Run: headless pygame with SDL's dummy video driver; simulated clock (each Clock.tick advances the game by its frame time, no real sleeping); random seed 0; keys injected as events and as key.get_pressed() state; no mouse input.
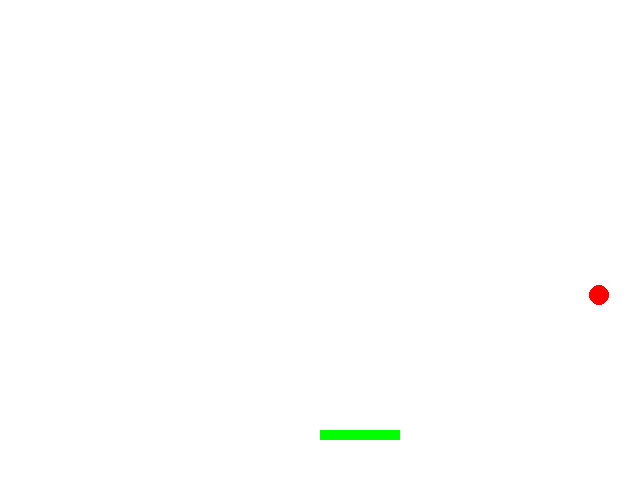
Frame 1 of 2 · flips 1–60 · no input
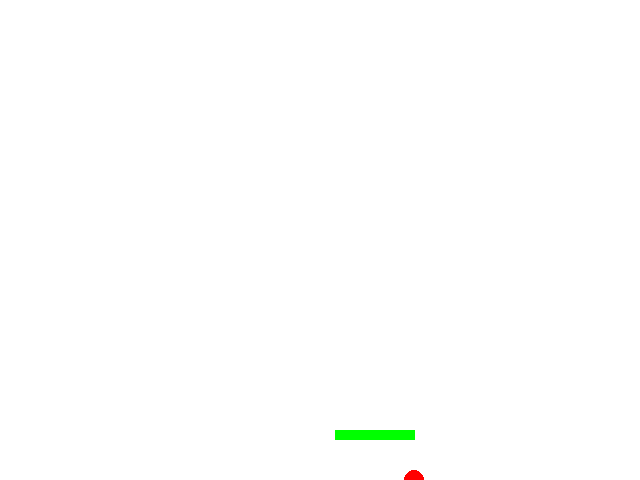
Frame 2 of 2 · flips 61–180 · tapped SPACE, RETURN · held RIGHT (→), D (game ended)

The pygame program that drew these frames:

import sys
import pygame
from pygame.locals import QUIT,Rect,KEYDOWN,K_RIGHT,K_LEFT
import random

def fine():
    pygame.quit()
    sys.exit()

def key_event():
    for event in pygame.event.get():
        if event.type == QUIT:
            fine()
        elif event.type == KEYDOWN:
            if event.key == K_RIGHT and racket.right < WIDTH:
                racket.centerx += 15
            if event.key == K_LEFT and racket.left > 0:
                racket.centerx -= 15

pygame.init()
WIDTH = 640
HEIGHT = 480
WSIZE = (WIDTH, HEIGHT)
surface = pygame.display.set_mode( WSIZE )
pygame.display.set_caption( 'Squash' )
clock = pygame.time.Clock()
FPS = 20

WHITE = (255,255,255)
RED = (255,0,0)
RADIUS = 10
x = random.randint( 0, WIDTH-1 )
y = 0
delx = dely = 5
GREEN = (0,255,0)
SIZE = (WIDTH//2, HEIGHT-50, 80, 10)
racket = Rect( SIZE )

while True:
    key_event()
    surface.fill( WHITE )
    pygame.draw.rect(surface, GREEN, racket)
    pygame.draw.circle( surface, RED, (x,y), RADIUS )
    ball_rect = Rect( (x-RADIUS, y-RADIUS, RADIUS*2, RADIUS*2) )
    if y<0 or racket.colliderect( ball_rect ):
        dely = -dely
    if x<0 or x>=WIDTH:
        delx = -delx
    if y>=HEIGHT:
        print( 'Game over' )
        break
    x += delx
    y += dely
    pygame.display.update()
    clock.tick( FPS )

fine()
